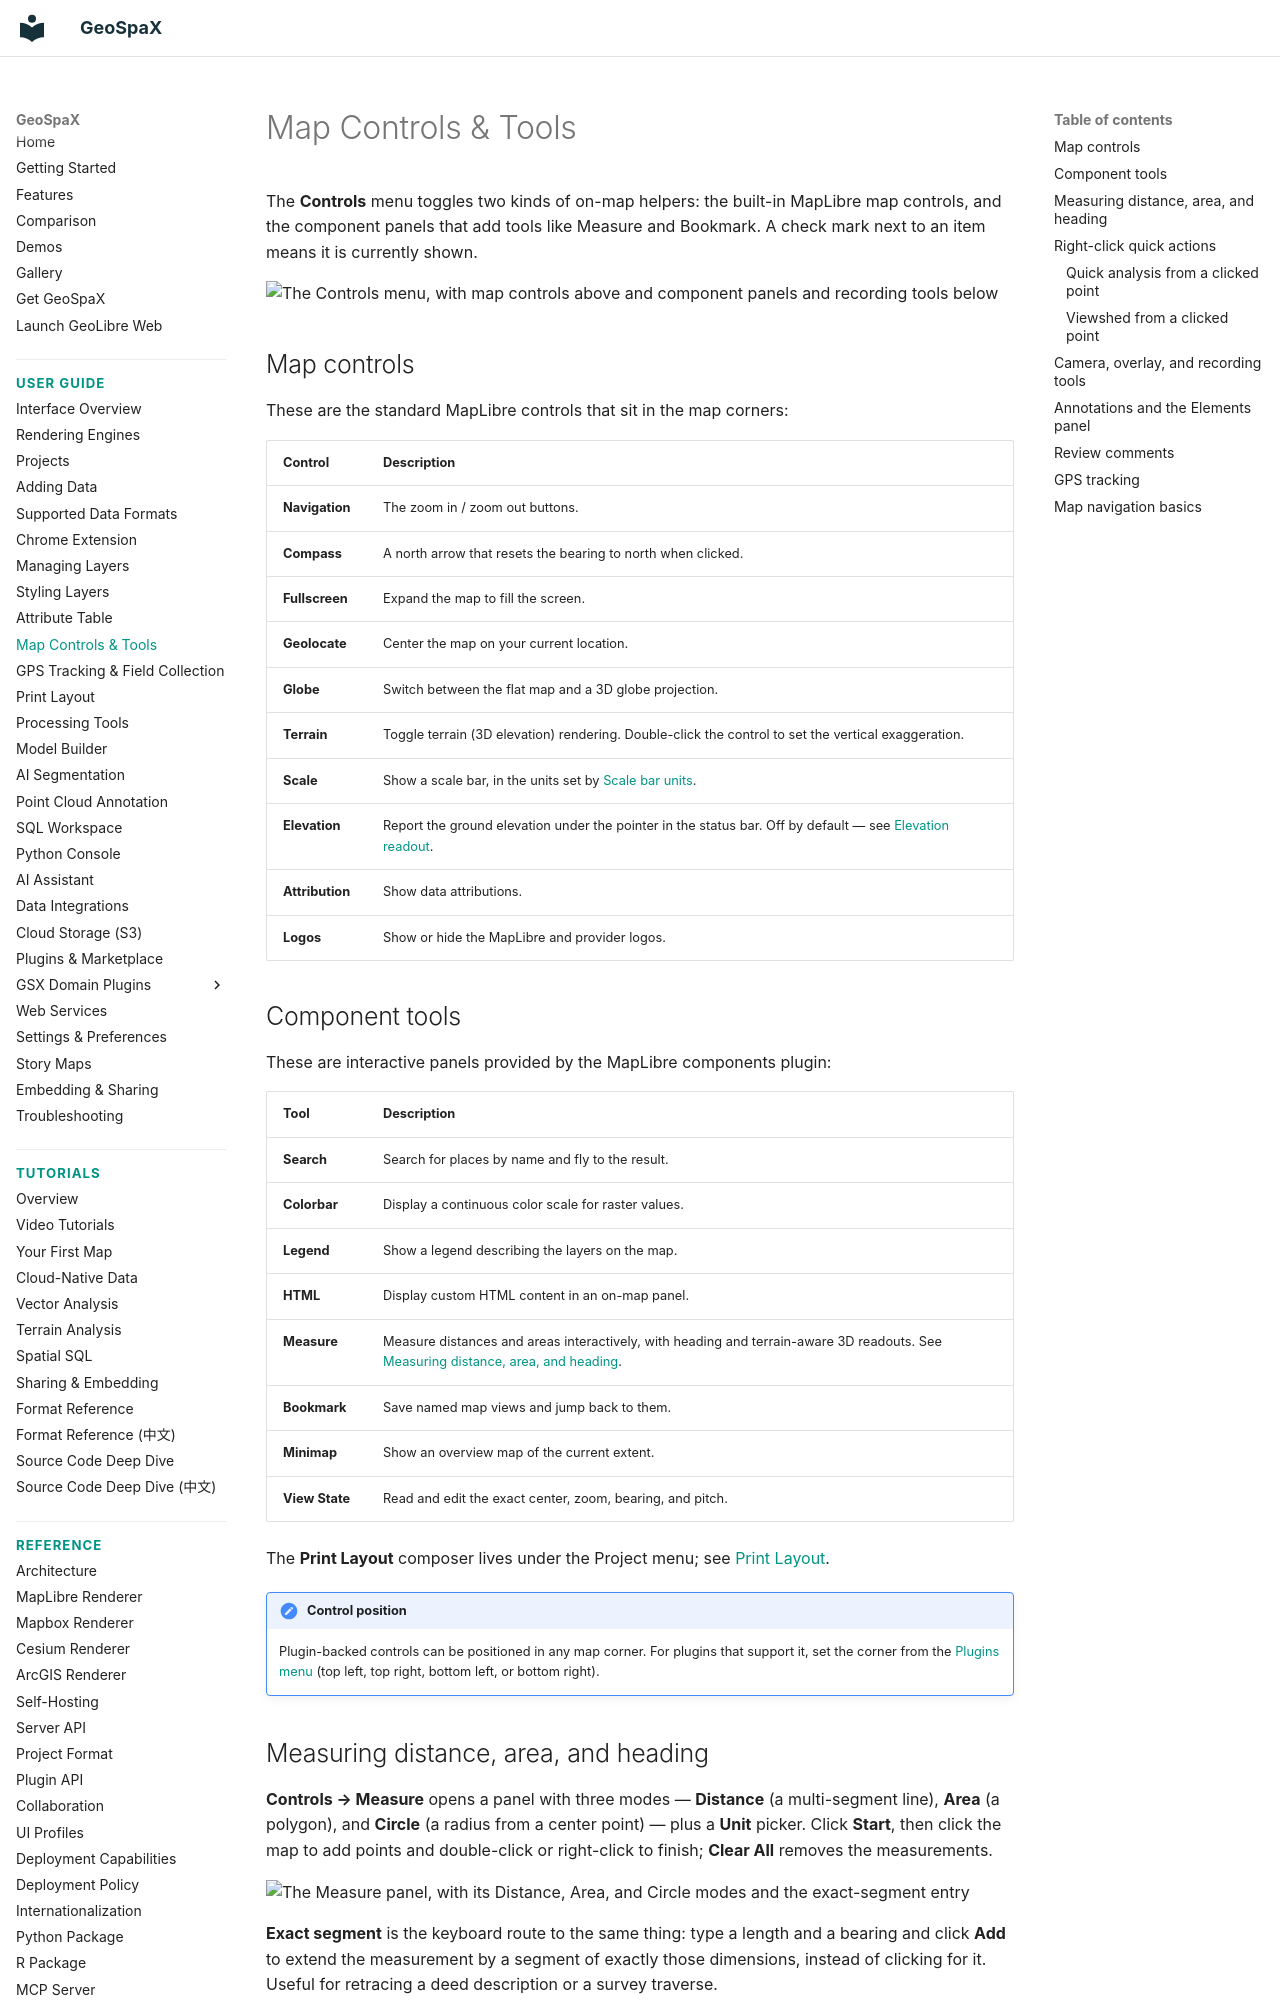

repository: jm0535/GeoSpaX · page: user-guide/map-controls/index.html · generator: mkdocs

# Map Controls & Tools

The **Controls** menu toggles two kinds of on-map helpers: the built-in MapLibre map controls, and the component panels that add tools like Measure and Bookmark. A check mark next to an item means it is currently shown.

![The Controls menu, with map controls above and component panels and recording tools below](https://assets.geolibre.app/images/geolibre-controls-menu.webp)

## Map controls

These are the standard MapLibre controls that sit in the map corners:

| Control | Description |
| --- | --- |
| **Navigation** | The zoom in / zoom out buttons. |
| **Compass** | A north arrow that resets the bearing to north when clicked. |
| **Fullscreen** | Expand the map to fill the screen. |
| **Geolocate** | Center the map on your current location. |
| **Globe** | Switch between the flat map and a 3D globe projection. |
| **Terrain** | Toggle terrain (3D elevation) rendering. Double-click the control to set the vertical exaggeration. |
| **Scale** | Show a scale bar, in the units set by [Scale bar units](settings.md#map-preferences). |
| **Elevation** | Report the ground elevation under the pointer in the status bar. Off by default — see [Elevation readout](interface.md#elevation-readout). |
| **Attribution** | Show data attributions. |
| **Logos** | Show or hide the MapLibre and provider logos. |

## Component tools

These are interactive panels provided by the MapLibre components plugin:

| Tool | Description |
| --- | --- |
| **Search** | Search for places by name and fly to the result. |
| **Colorbar** | Display a continuous color scale for raster values. |
| **Legend** | Show a legend describing the layers on the map. |
| **HTML** | Display custom HTML content in an on-map panel. |
| **Measure** | Measure distances and areas interactively, with heading and terrain-aware 3D readouts. See [Measuring distance, area, and heading](#measuring-distance-area-and-heading). |
| **Bookmark** | Save named map views and jump back to them. |
| **Minimap** | Show an overview map of the current extent. |
| **View State** | Read and edit the exact center, zoom, bearing, and pitch. |

The **Print Layout** composer lives under the Project menu; see [Print Layout](print-layout.md).

!!! note "Control position"
    Plugin-backed controls can be positioned in any map corner. For plugins that support it, set the corner from the [Plugins menu](plugins.md) (top left, top right, bottom left, or bottom right).
